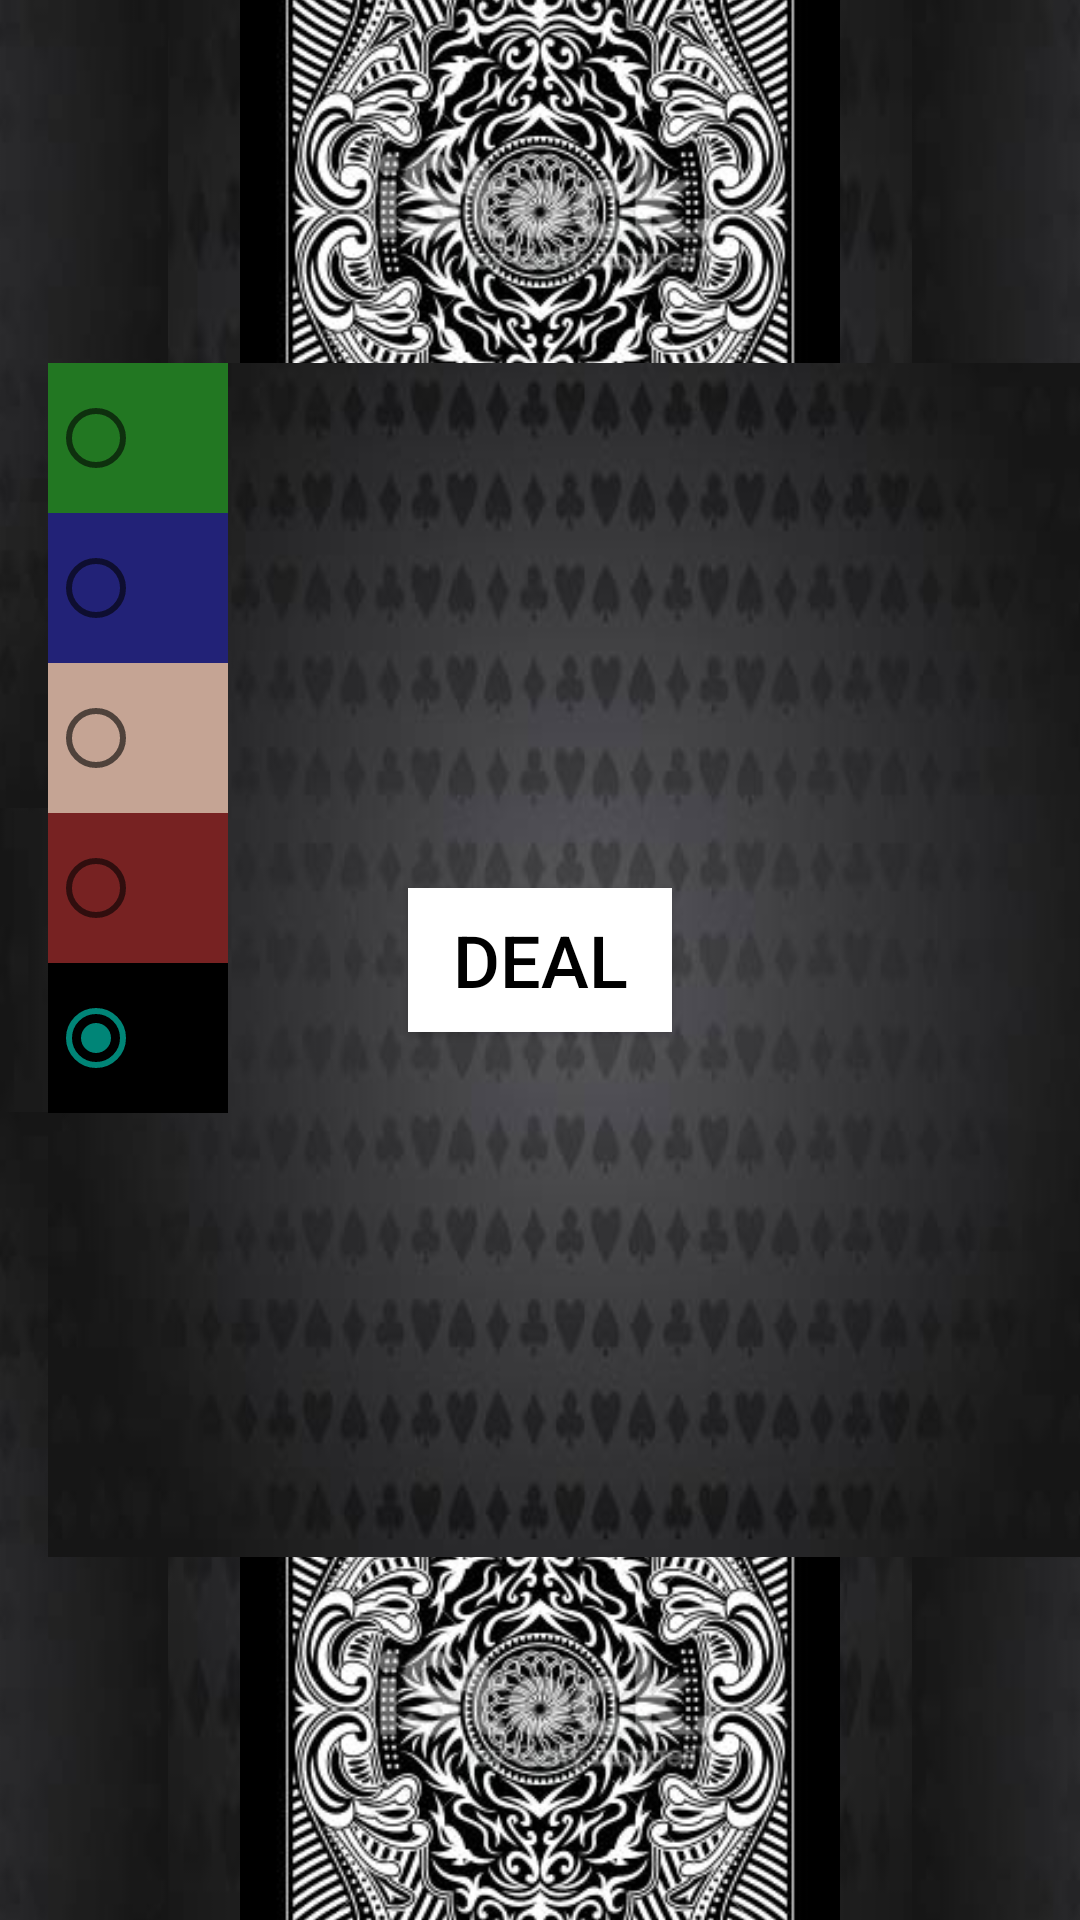

Write the Android layout XML for this screen, with the resource values it uses.
<!-- AndroidManifest.xml: application theme Theme.WarProject -->
<!-- res/layout/activity_main.xml -->
<androidx.constraintlayout.widget.ConstraintLayout
    xmlns:android="http://schemas.android.com/apk/res/android"
    xmlns:tools="http://schemas.android.com/tools"
    xmlns:app="http://schemas.android.com/apk/res-auto"
    android:layout_width="match_parent"
    android:layout_height="match_parent"
    android:background="@drawable/background"
    tools:context=".MainActivity">

    
    <ImageView
        android:id="@+id/top_back1"
        android:layout_width="200dp"
        android:layout_height="300dp"
        android:src="@drawable/back"
        android:layout_marginTop="-20dp"
        app:layout_constraintTop_toTopOf="parent"
        app:layout_constraintStart_toStartOf="parent"
        app:layout_constraintEnd_toEndOf="parent"
        android:visibility="gone"/>

    <ImageView
        android:id="@+id/top_back2"
        android:layout_width="200dp"
        android:layout_height="300dp"
        android:src="@drawable/back"
        android:layout_marginTop="-40dp"
        app:layout_constraintTop_toTopOf="parent"
        app:layout_constraintStart_toStartOf="parent"
        app:layout_constraintEnd_toEndOf="parent"
        android:visibility="gone"/>

    <ImageView
        android:id="@+id/top_back3"
        android:layout_width="200dp"
        android:layout_height="300dp"
        android:src="@drawable/back"
        android:layout_marginTop="-60dp"
        app:layout_constraintTop_toTopOf="parent"
        app:layout_constraintStart_toStartOf="parent"
        app:layout_constraintEnd_toEndOf="parent"
        android:visibility="gone"/>

    
    <ImageView
        android:id="@+id/top_card"
        android:layout_width="200dp"
        android:layout_height="300dp"
        android:src="@drawable/back"
        android:layout_marginTop="-80dp"
        app:layout_constraintTop_toTopOf="parent"
        app:layout_constraintStart_toStartOf="parent"
        app:layout_constraintEnd_toEndOf="parent" />

    
    <TextView
        android:id="@+id/top_card_count"
        android:layout_width="wrap_content"
        android:layout_height="wrap_content"
        android:text="@string/top_cards"
        android:textSize="20sp"
        android:textAlignment="center"
        android:drawableTop="@drawable/smallback"
        android:drawablePadding="10dp"
        app:layout_constraintTop_toTopOf="@id/top_card"
        app:layout_constraintBottom_toBottomOf="@id/top_card"
        app:layout_constraintEnd_toStartOf="@id/top_card"
        android:layout_marginEnd="24dp"
        android:layout_marginStart="16dp" />

    <TextView
        android:id="@+id/top_card_wins"
        android:layout_width="wrap_content"
        android:layout_height="wrap_content"
        android:text="@string/top_wins"
        android:textSize="18sp"
        app:layout_constraintTop_toTopOf="@id/top_card"
        app:layout_constraintBottom_toBottomOf="@id/top_card"
        app:layout_constraintStart_toEndOf="@id/top_card"
        android:layout_marginStart="24dp"
        android:layout_marginEnd="16dp" />

    
    <Button
        android:id="@+id/dealBTN"
        android:layout_width="wrap_content"
        android:layout_height="wrap_content"
        android:text="DEAL"
        android:textSize="24sp"
        app:layout_constraintTop_toBottomOf="@id/top_card"
        app:layout_constraintBottom_toTopOf="@id/bottom_card"
        app:layout_constraintStart_toStartOf="parent"
        app:layout_constraintEnd_toEndOf="parent"
        android:layout_margin="16dp" />

    
    <ImageView
        android:id="@+id/bottom_back1"
        android:layout_width="200dp"
        android:layout_height="300dp"
        android:src="@drawable/back"
        android:layout_marginBottom="-20dp"
        app:layout_constraintBottom_toBottomOf="parent"
        app:layout_constraintStart_toStartOf="parent"
        app:layout_constraintEnd_toEndOf="parent"
        android:visibility="gone"/>

    <ImageView
        android:id="@+id/bottom_back2"
        android:layout_width="200dp"
        android:layout_height="300dp"
        android:src="@drawable/back"
        android:layout_marginBottom="-40dp"
        app:layout_constraintBottom_toBottomOf="parent"
        app:layout_constraintStart_toStartOf="parent"
        app:layout_constraintEnd_toEndOf="parent"
        android:visibility="gone"/>

    <ImageView
        android:id="@+id/bottom_back3"
        android:layout_width="200dp"
        android:layout_height="300dp"
        android:src="@drawable/back"
        android:layout_marginBottom="-60dp"
        app:layout_constraintBottom_toBottomOf="parent"
        app:layout_constraintStart_toStartOf="parent"
        app:layout_constraintEnd_toEndOf="parent"
        android:visibility="gone"/>

    
    <ImageView
        android:id="@+id/bottom_card"
        android:layout_width="200dp"
        android:layout_height="300dp"
        android:src="@drawable/back"
        android:layout_marginBottom="-80dp"
        app:layout_constraintBottom_toBottomOf="parent"
        app:layout_constraintStart_toStartOf="parent"
        app:layout_constraintEnd_toEndOf="parent" />

    
    <TextView
        android:id="@+id/bottom_card_count"
        android:layout_width="wrap_content"
        android:layout_height="wrap_content"
        android:text="@string/bottom_cards"
        android:textSize="20sp"
        android:textAlignment="center"
        android:drawableBottom="@drawable/smallback"
        android:drawablePadding="10dp"
        app:layout_constraintTop_toTopOf="@id/bottom_card"
        app:layout_constraintBottom_toBottomOf="@id/bottom_card"
        app:layout_constraintStart_toEndOf="@id/bottom_card"
        android:layout_marginStart="24dp"
        android:layout_marginEnd="16dp" />

    <TextView
        android:id="@+id/bottom_card_wins"
        android:layout_width="wrap_content"
        android:layout_height="wrap_content"
        android:text="@string/bottom_wins"
        android:textSize="18sp"
        app:layout_constraintTop_toTopOf="@id/bottom_card"
        app:layout_constraintBottom_toBottomOf="@id/bottom_card"
        app:layout_constraintEnd_toStartOf="@id/bottom_card"
        android:layout_marginEnd="24dp" />

    
    <ImageView
        android:id="@+id/left_sword"
        android:layout_width="wrap_content"
        android:layout_height="wrap_content"
        android:src="@drawable/sword"
        android:translationX="-500dp"
        app:layout_constraintTop_toTopOf="parent"
        app:layout_constraintBottom_toBottomOf="parent"
        app:layout_constraintStart_toStartOf="parent" />

    
    <ImageView
        android:id="@+id/right_sword"
        android:layout_width="wrap_content"
        android:layout_height="wrap_content"
        android:src="@drawable/sword"
        app:layout_constraintTop_toTopOf="parent"
        app:layout_constraintBottom_toBottomOf="parent"
        app:layout_constraintStart_toStartOf="parent"
        android:translationX="500dp"
        android:scaleX = "-1" />

    <RadioGroup
        android:id="@+id/color_radio_group"
        android:layout_width="wrap_content"
        android:layout_height="wrap_content"
        android:orientation="vertical"
        app:layout_constraintTop_toTopOf="parent"
        app:layout_constraintBottom_toBottomOf="parent"
        app:layout_constraintStart_toStartOf="parent"
        android:layout_marginStart="16dp">

        <RadioButton
            android:id="@+id/radio_green"
            android:layout_width="60dp"
            android:layout_height="50dp"
            android:background="@color/Table_Green" />

        <RadioButton
            android:id="@+id/radio_blue"
            android:layout_width="60dp"
            android:layout_height="50dp"
            android:background="@color/Table_Blue" />

        <RadioButton
            android:id="@+id/radio_light"
            android:layout_width="60dp"
            android:layout_height="50dp"
            android:background="@color/Table_Brown" />

        <RadioButton
            android:id="@+id/radio_red"
            android:layout_width="60dp"
            android:layout_height="50dp"
            android:background="@color/Table_Red" />

        <RadioButton
            android:id="@+id/radio_dark"
            android:layout_width="60dp"
            android:layout_height="50dp"
            android:checked="true"
            android:background="@color/black" />
    </RadioGroup>

</androidx.constraintlayout.widget.ConstraintLayout>
<!-- resources referenced by this layout -->
<resources>
  <color name="Table_Blue">#FF222277</color>
  <color name="Table_Brown">#FFC5A494</color>
  <color name="Table_Green">#FF227722</color>
  <color name="Table_Red">#FF772222</color>
  <color name="black">#FF000000</color>
  <!-- drawable back: png bitmap (drawable, 46281 bytes) -->
  <!-- drawable background: jpg bitmap (drawable, 13002 bytes) -->
  <!-- drawable smallback: png bitmap (drawable, 9707 bytes) -->
  <!-- drawable sword: png bitmap (drawable, 164164 bytes) -->
  <string name="bottom_cards">0</string>
  <string name="bottom_wins">Wins: 0</string>
  <string name="top_cards">0</string>
  <string name="top_wins">Wins: 0</string>
  <style name="Theme.WarProject" parent="Theme.AppCompat.DayNight.DarkActionBar">
          <item name="android:buttonStyle">@style/buttonStyle</item>
          <item name="android:textColor">@color/white</item>
          <item name="alertDialogTheme">@style/CustomAlertDialog</item>
          <item name="android:colorBackground">@color/black</item>
          <item name="android:background">@drawable/background</item>
      </style>
  <style name="buttonStyle" parent="Widget.AppCompat.Button">
          <item name="android:background">@color/white</item>
          <item name="android:textColor">@color/black</item>
          <item name="android:textAllCaps">true</item>
          <item name="android:textSize">30sp</item>
      </style>
  <color name="white">#FFFFFFFF</color>
  <style name="CustomAlertDialog" parent="Theme.AppCompat.Light.Dialog.Alert">
          <item name="android:windowBackground">@color/white</item>
          <item name="android:textColor">@color/black</item>
          <item name="android:buttonStyle">@style/buttonStyle</item>
      </style>
</resources>
